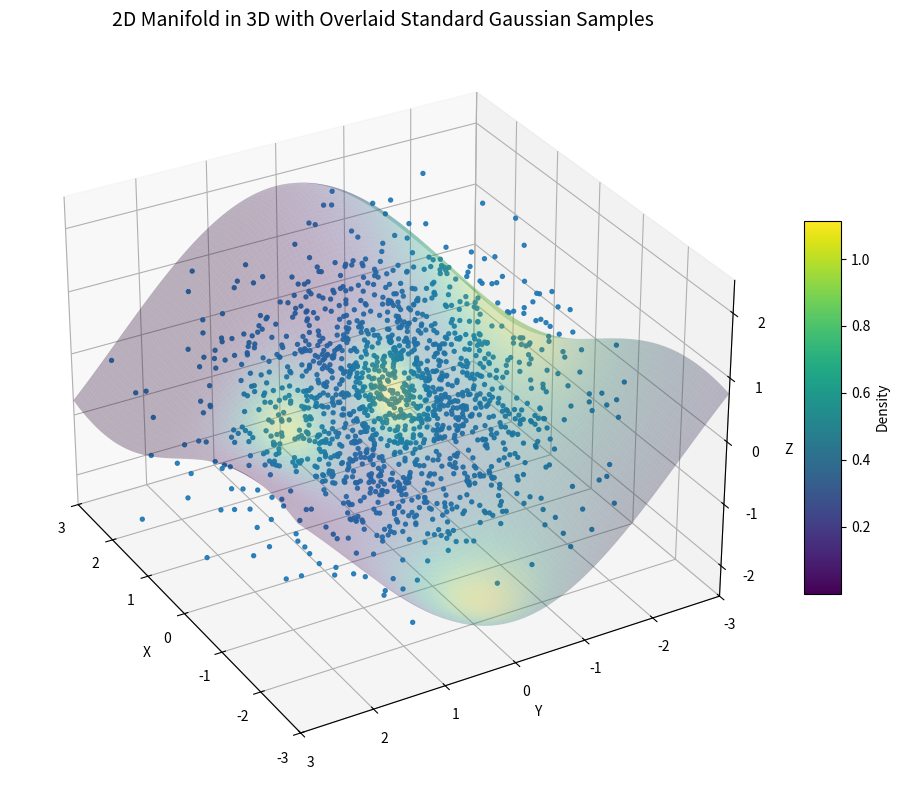

Python code for this plot:
# Modified script to generate 'visualize_DGFM_with_Gaussian.png'
# Adds 1000 samples from a 3D standard Gaussian overlaid on the original manifold figure
# and makes the manifold slightly transparent.

import numpy as np
import matplotlib.pyplot as plt

# For reproducibility
rng = np.random.default_rng(42)

# Define the 2D manifold in 3D space
def manifold(u, v):
    x = 1.5*u
    y = 1.5*v
    z = 2*np.sin(u) * np.cos(v)
    return x, y, z

# Define a distribution over the 2D manifold (e.g., a Gaussian bump centered at (0, 0))
def distribution(u, v):
    return (
        np.exp(-(u**2 + v**2) * 10)
        + np.exp(-(u**2 + (v - 1) ** 2) * 5)
        + np.exp(-((u + 1.5) ** 2 + (v) ** 2) * 2)
        + np.exp(-(((u - 0.5) / 2) ** 2 + (v + 1.5) ** 2))
    )

# Create a grid
u = np.linspace(-2, 2, 100)
v = np.linspace(-2, 2, 100)
U, V = np.meshgrid(u, v)
X, Y, Z = manifold(U, V)
D = distribution(U, V)

# Normalize D for coloring (optional but makes colormap robust)
D_norm = (D - D.min()) / (D.max() - D.min() + 1e-12)

# Sample 1000 points from a standard 3D Gaussian
num_samples = 1500
gauss_samples = rng.normal(loc=0.0, scale=1.0, size=(num_samples, 3))
gx, gy, gz = gauss_samples[:, 0], gauss_samples[:, 1], gauss_samples[:, 2]

# Plotting
fig = plt.figure(figsize=(10, 8))
ax = fig.add_subplot(111, projection='3d')

# Plot the manifold surface with distribution as color; slightly transparent
surf = ax.plot_surface(
    X, Y, Z,
    facecolors=plt.cm.viridis(D_norm),
    rstride=1, cstride=1,
    linewidth=0.2, antialiased=True,
    alpha=0.3, edgecolor='none'
)

# Overlay the Gaussian samples
ax.scatter(gx, gy, gz, s=8, depthshade=True, alpha=0.9)

# Add a color bar for the distribution
mappable = plt.cm.ScalarMappable(cmap=plt.cm.viridis)
mappable.set_array(D)  # use original density scale for the colorbar
fig.colorbar(mappable, ax=ax, shrink=0.5, aspect=10, label='Density')

# Set labels and title
ax.set_title("2D Manifold in 3D with Overlaid Standard Gaussian Samples", fontsize=14)
ax.set_xlabel('X')
ax.set_ylabel('Y')
ax.set_zlabel('Z')

ax.set_xlim([-3, 3])
ax.set_ylim([-3, 3])
ax.set_zlim([-2.5, 2.5])

# Nice viewing angle
ax.view_init(elev=30, azim=150)

plt.tight_layout()
out_path = 'visualize_DGFM_with_Gaussian.png'
plt.savefig(out_path)
plt.close()
